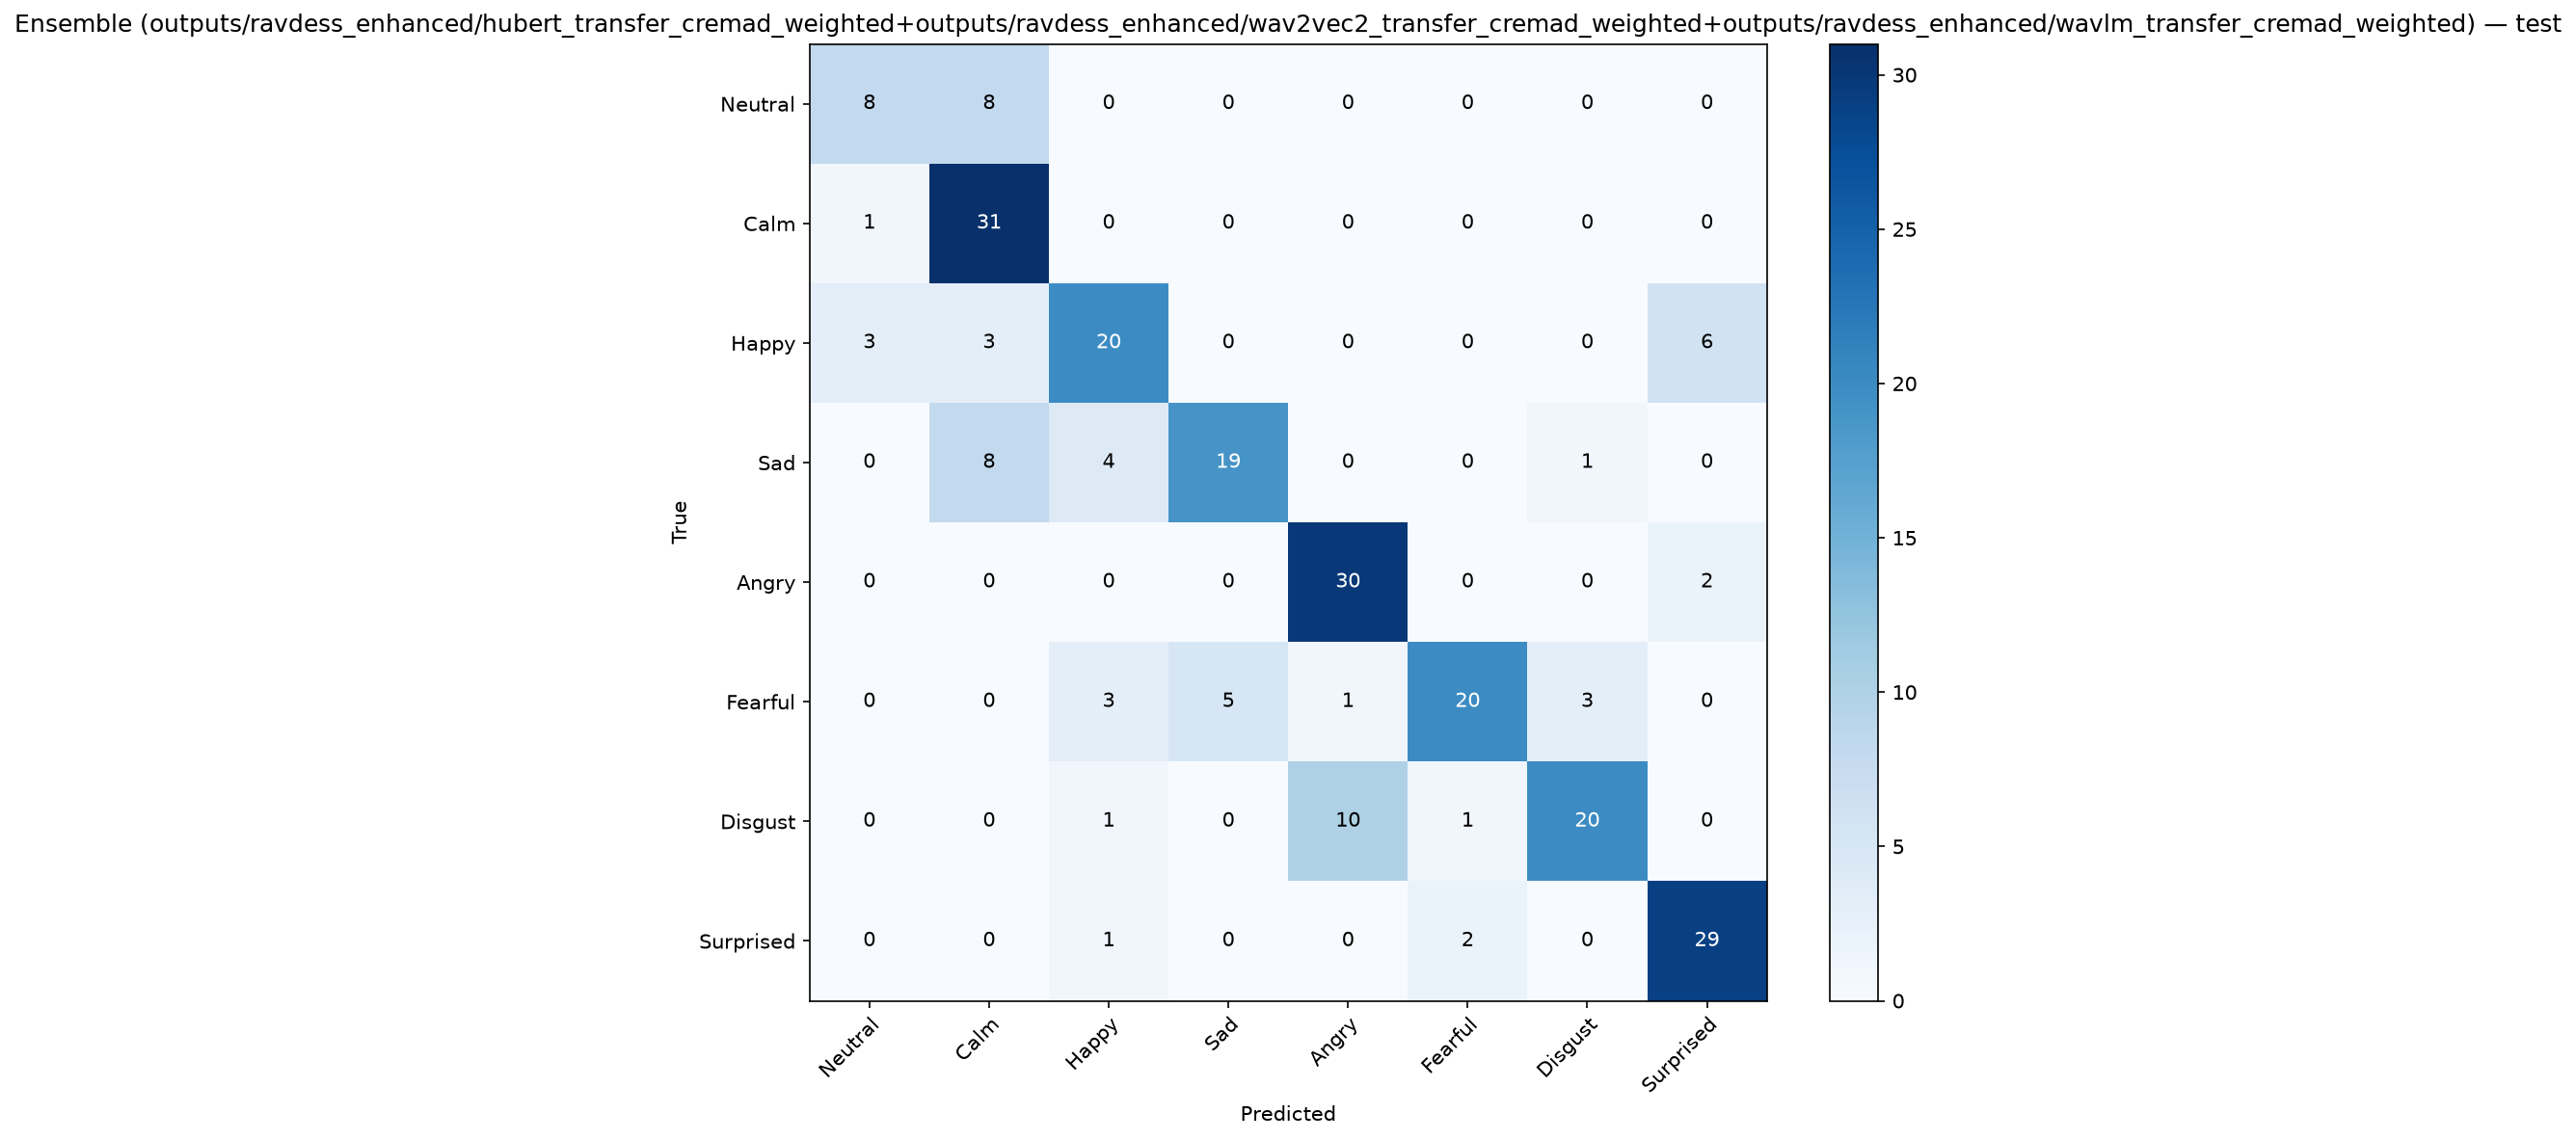

Values plotted in this chart, from the file beside it:
, Neutral, Calm, Happy, Sad, Angry, Fearful, Disgust, Surprised
Neutral, 8, 8, 0, 0, 0, 0, 0, 0
Calm, 1, 31, 0, 0, 0, 0, 0, 0
Happy, 3, 3, 20, 0, 0, 0, 0, 6
Sad, 0, 8, 4, 19, 0, 0, 1, 0
Angry, 0, 0, 0, 0, 30, 0, 0, 2
Fearful, 0, 0, 3, 5, 1, 20, 3, 0
Disgust, 0, 0, 1, 0, 10, 1, 20, 0
Surprised, 0, 0, 1, 0, 0, 2, 0, 29
